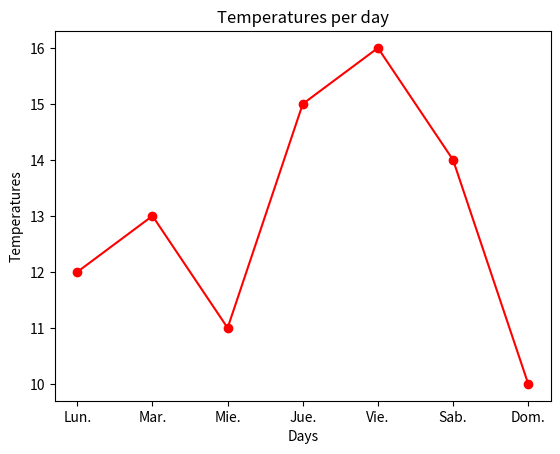

Python code for this plot:
import matplotlib.pyplot as plt

temperatures = [12, 13, 11, 15, 16, 14, 10]
days = ["Lun.", "Mar.", "Mie.", "Jue.", "Vie.", "Sab.", "Dom."]

plt.plot( days,temperatures, marker="o", color="red")
plt.title("Temperatures per day")
plt.xlabel("Days")
plt.ylabel("Temperatures")
plt.show()

# Según el gráfico la temperatura máxima se dio el viernes y fue de 16ºC, la temperatura minima fue el domingo y fue de 10ºC, la media de la semana es de es de 13.